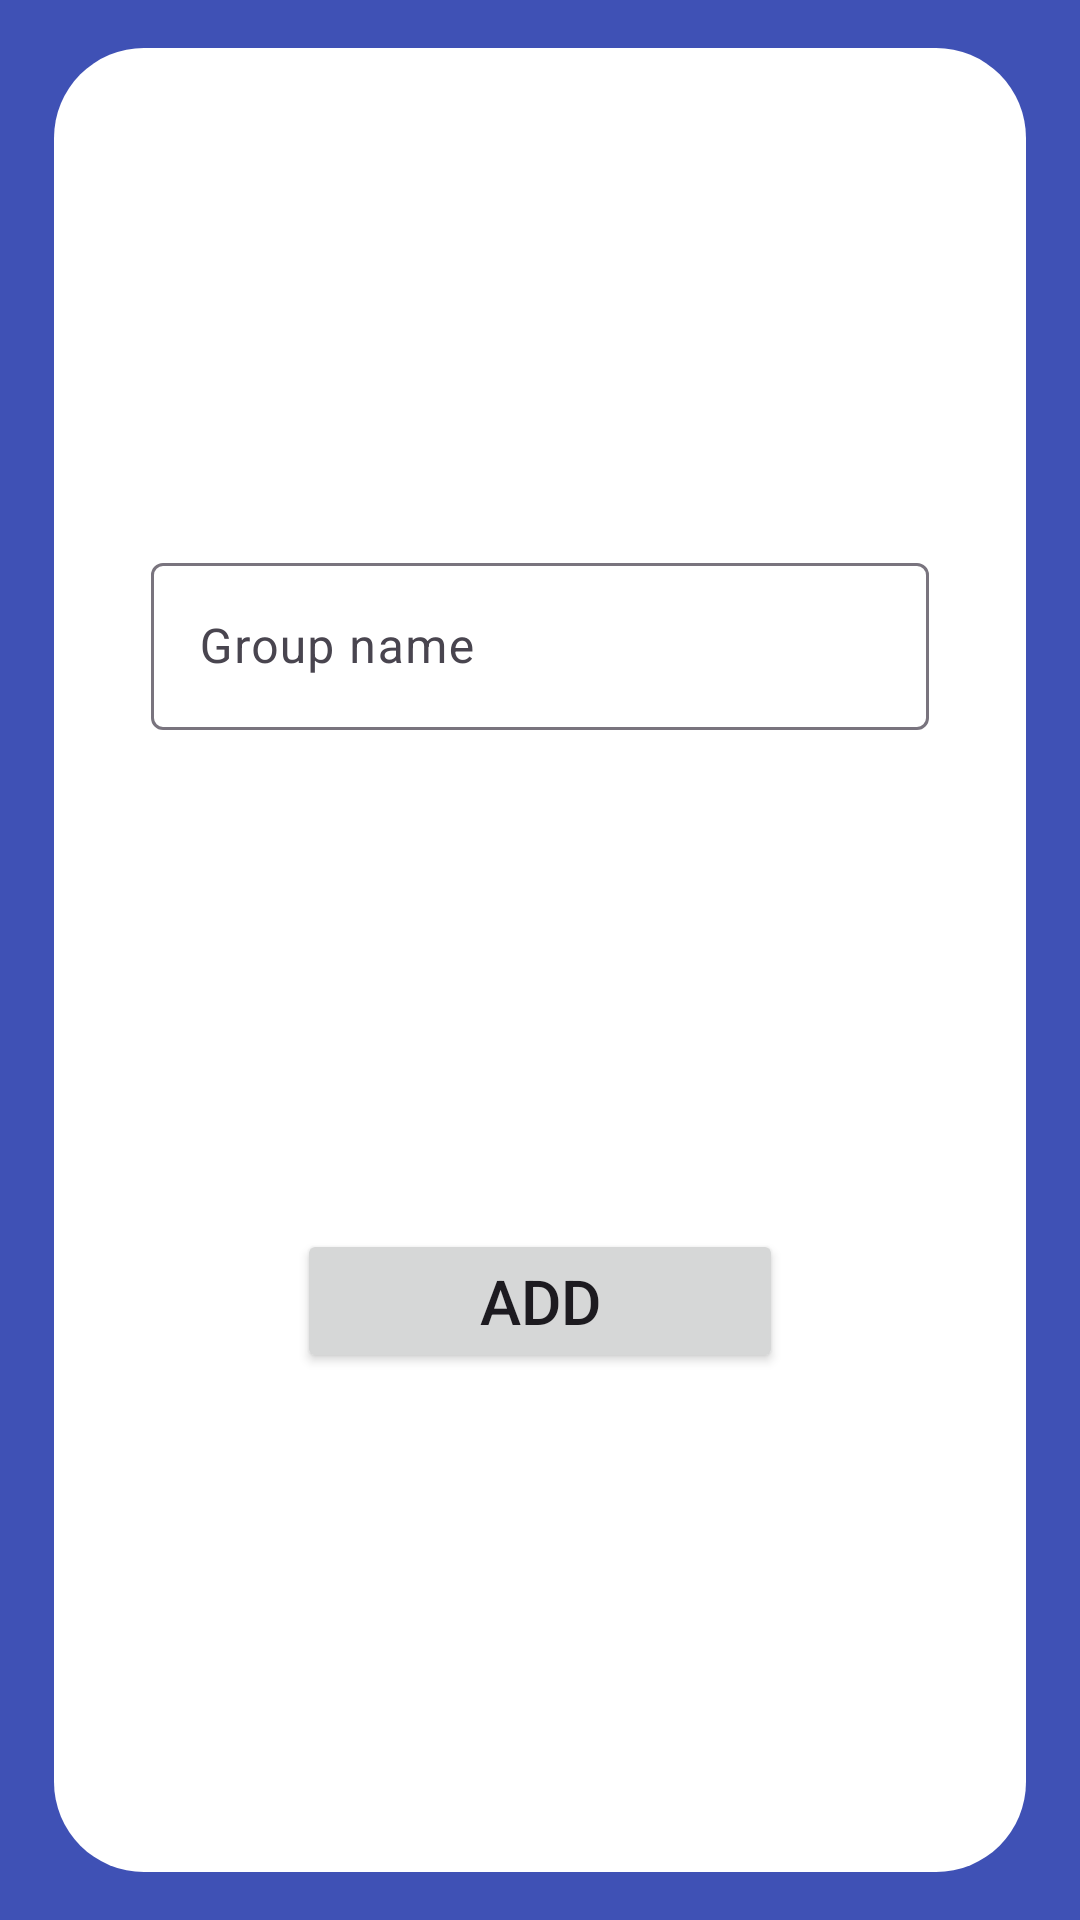

Here is an Android app screen rendered from its layout file. Give the layout XML and the strings, colors and styles it references.
<!-- AndroidManifest.xml: application theme Theme.Material3.Light -->
<!-- res/layout/add_group_to_menu_popup.xml -->
<?xml version="1.0" encoding="utf-8"?>
<androidx.constraintlayout.widget.ConstraintLayout xmlns:android="http://schemas.android.com/apk/res/android"
    xmlns:app="http://schemas.android.com/apk/res-auto"
    xmlns:tools="http://schemas.android.com/tools"
    android:layout_width="match_parent"
    android:layout_height="match_parent"
    android:background="@color/background_blue">

    <androidx.constraintlayout.widget.Guideline
        android:id="@+id/guideline88"
        android:layout_width="wrap_content"
        android:layout_height="wrap_content"
        android:orientation="vertical"
        app:layout_constraintGuide_percent="0.05" />

    <androidx.constraintlayout.widget.Guideline
        android:id="@+id/guideline89"
        android:layout_width="wrap_content"
        android:layout_height="wrap_content"
        android:orientation="vertical"
        app:layout_constraintGuide_percent="0.95" />

    <androidx.constraintlayout.widget.Guideline
        android:id="@+id/guideline90"
        android:layout_width="wrap_content"
        android:layout_height="wrap_content"
        android:orientation="horizontal"
        app:layout_constraintGuide_percent="0.025" />

    <androidx.constraintlayout.widget.Guideline
        android:id="@+id/guideline91"
        android:layout_width="wrap_content"
        android:layout_height="wrap_content"
        android:orientation="horizontal"
        app:layout_constraintGuide_percent="0.975" />

    <androidx.constraintlayout.widget.ConstraintLayout
        android:layout_width="0dp"
        android:layout_height="0dp"
        android:background="@drawable/rounded_white_background"
        app:layout_constraintBottom_toTopOf="@+id/guideline91"
        app:layout_constraintEnd_toStartOf="@+id/guideline89"
        app:layout_constraintStart_toStartOf="@+id/guideline88"
        app:layout_constraintTop_toTopOf="@+id/guideline90">

        <androidx.constraintlayout.widget.Guideline
            android:id="@+id/guideline92"
            android:layout_width="wrap_content"
            android:layout_height="wrap_content"
            android:orientation="vertical"
            app:layout_constraintGuide_percent="0.25" />

        <androidx.constraintlayout.widget.Guideline
            android:id="@+id/guideline93"
            android:layout_width="wrap_content"
            android:layout_height="wrap_content"
            android:orientation="vertical"
            app:layout_constraintGuide_percent="0.75" />

        <com.google.android.material.textfield.TextInputLayout
            android:id="@+id/group_name_layout"
            android:layout_width="0dp"
            android:layout_height="wrap_content"
            android:background="#fff"
            app:layout_constraintBottom_toTopOf="@+id/add_group_button"
            app:layout_constraintEnd_toStartOf="@+id/guideline382"
            app:layout_constraintStart_toStartOf="@+id/guideline381"
            app:layout_constraintTop_toTopOf="parent"
            app:layout_constraintVertical_bias="0.5">

            <com.google.android.material.textfield.TextInputEditText
                android:id="@+id/group_name"
                android:layout_width="match_parent"
                android:layout_height="match_parent"
                android:hint="@string/group_name" />
        </com.google.android.material.textfield.TextInputLayout>

        <Button
            android:id="@+id/add_group_button"
            android:layout_width="0dp"
            android:layout_height="wrap_content"
            android:autoSizeMaxTextSize="1000dp"
            android:autoSizeMinTextSize="1dp"
            android:autoSizeTextType="uniform"
            android:text="@string/add"
            app:layout_constraintBottom_toBottomOf="parent"
            app:layout_constraintEnd_toStartOf="@+id/guideline93"
            app:layout_constraintStart_toStartOf="@+id/guideline92"
            app:layout_constraintTop_toBottomOf="@+id/group_name_layout"
            app:layout_constraintVertical_bias="0.5" />

        <androidx.constraintlayout.widget.Guideline
            android:id="@+id/guideline381"
            android:layout_width="wrap_content"
            android:layout_height="wrap_content"
            android:orientation="vertical"
            app:layout_constraintGuide_percent="0.1" />

        <androidx.constraintlayout.widget.Guideline
            android:id="@+id/guideline382"
            android:layout_width="wrap_content"
            android:layout_height="wrap_content"
            android:orientation="vertical"
            app:layout_constraintGuide_percent="0.9" />

    </androidx.constraintlayout.widget.ConstraintLayout>

</androidx.constraintlayout.widget.ConstraintLayout>
<!-- resources referenced by this layout -->
<resources>
  <color name="background_blue">#3F51B5</color>
  <!-- drawable rounded_white_background (drawable) -->
  <?xml version="1.0" encoding="utf-8"?>
  <shape xmlns:android="http://schemas.android.com/apk/res/android">
      
      <solid android:color="@color/white" />
  
      
      <corners android:radius="30dp" />
  </shape>
  <string name="add">Add</string>
  <string name="group_name">Group name</string>
  <color name="white">#FFFFFFFF</color>
</resources>
